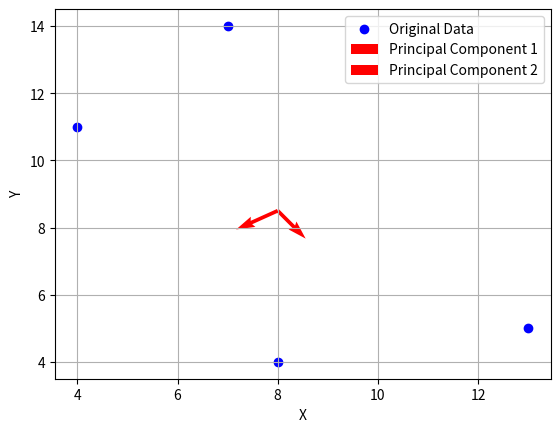

This figure's Python source:
import numpy as np
import matplotlib.pyplot as plt

x = np.array([4, 8, 13, 7])
y = np.array([11, 4, 5, 14])

x_mean = np.mean(x)
y_mean = np.mean(y)
x_centered = x - x_mean
y_centered = y - y_mean

data_matrix = np.column_stack((x_centered, y_centered))

cov_matrix = np.cov(data_matrix, rowvar=False)

eigenvalues, eigenvectors = np.linalg.eig(cov_matrix)

eigenvalue_order = np.argsort(eigenvalues)[::-1]
eigenvalues = eigenvalues[eigenvalue_order]
eigenvectors = eigenvectors[:, eigenvalue_order]

explained_variance = eigenvalues / np.sum(eigenvalues)


transformed_data = np.dot(data_matrix, eigenvectors)

plt.scatter(x, y, label="Original Data", color='blue')

for i, eigenvector in enumerate(eigenvectors.T):
    plt.quiver(x_mean, y_mean, eigenvector[0], eigenvector[1], angles='xy', scale_units='xy', scale=1, color='red', label=f"Principal Component {i+1}")

plt.xlabel("X")
plt.ylabel("Y")
plt.legend()
plt.grid()
plt.show()

print("Principal Components (Eigenvectors):")
print(eigenvectors)
print("\nExplained Variance:")
print(explained_variance)
